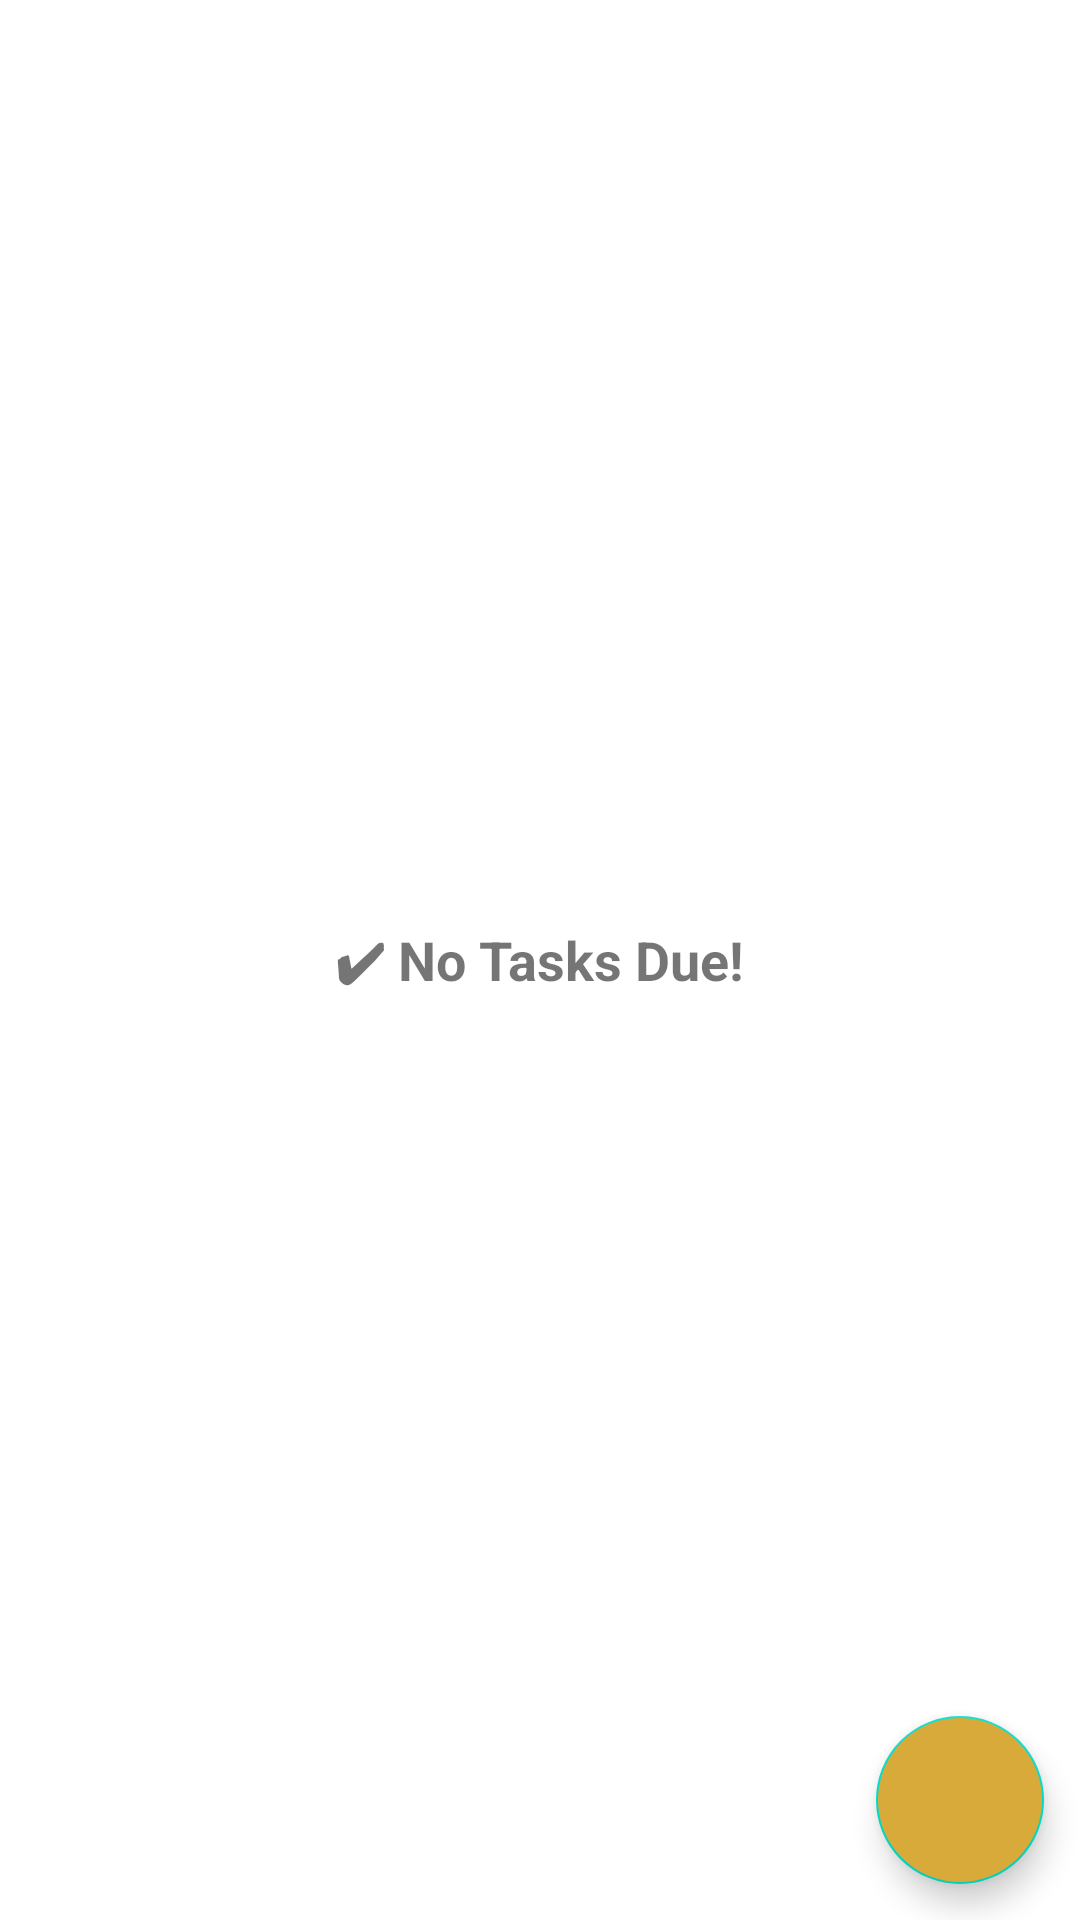

This screen was rendered from an Android layout file. Write that file and the resources it references.
<!-- AndroidManifest.xml: application theme AppTheme -->
<!-- res/layout/task_layout.xml -->
<?xml version="1.0" encoding="utf-8"?>
<androidx.constraintlayout.widget.ConstraintLayout xmlns:android="http://schemas.android.com/apk/res/android"
    xmlns:app="http://schemas.android.com/apk/res-auto"
    xmlns:tools="http://schemas.android.com/tools"
    android:layout_width="match_parent"
    android:layout_height="match_parent"
    android:orientation="vertical">

    <androidx.recyclerview.widget.RecyclerView
        android:id="@+id/task_rv"
        android:layout_width="match_parent"
        android:layout_height="match_parent"
        app:layout_constraintEnd_toEndOf="parent"
        app:layout_constraintStart_toStartOf="parent"
        app:layout_constraintTop_toTopOf="parent" />

    <TextView
        android:id="@+id/due_text_view"
        android:layout_width="wrap_content"
        android:layout_height="wrap_content"
        app:layout_constraintStart_toStartOf="parent"
        app:layout_constraintTop_toTopOf="parent"
        app:layout_constraintEnd_toEndOf="parent"
        app:layout_constraintBottom_toBottomOf="parent"
        android:textSize="18sp"
        android:textStyle="bold"
        android:text="✔ ️No Tasks Due!"/>


    <com.google.android.material.floatingactionbutton.FloatingActionButton
        android:id="@+id/addTask"
        android:layout_width="wrap_content"
        android:layout_height="wrap_content"
        android:layout_margin="12dp"
        android:src="@drawable/ic_add"
        android:backgroundTint="@color/colorAccent"

        app:layout_constraintBottom_toBottomOf="parent"
        app:layout_constraintEnd_toEndOf="parent" />

</androidx.constraintlayout.widget.ConstraintLayout>
<!-- resources referenced by this layout -->
<resources>
  <color name="colorAccent">@color/ksp_yellow</color>
  <style name="AppTheme" parent="Theme.MaterialComponents.Light.DarkActionBar">
          
          <item name="colorPrimary">@color/colorPrimary</item>
          <item name="colorPrimaryDark">@color/colorPrimaryDark</item>
          <item name="colorAccent">@color/colorAccent</item>
  
      </style>
  <color name="ksp_yellow">#D7AA3A</color>
  <color name="colorPrimary">@color/ksp_blue</color>
  <color name="colorPrimaryDark">@color/ksp_blue</color>
  <color name="ksp_blue">#1F0749</color>
</resources>
